The GitHub repository Debargha08/micro-doppler-target-classifier contains a labelled image folder "data" with 2 categories: human, vehicle. Examples follow, each with its label.

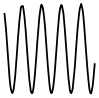
Label: human

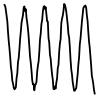
Label: human

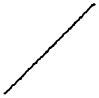
Label: vehicle

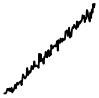
Label: vehicle

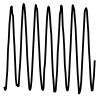
Label: human

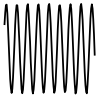
Label: human
